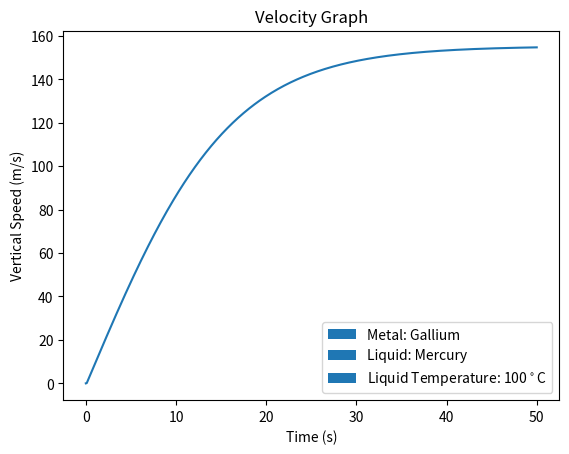

Write the Python code that produced this figure.
#/usr/bin/env python


from matplotlib import pyplot as plt 
import math
import matplotlib.patches as mpatches

metalName = 'Gallium'
liquidName = 'Mercury'
liquidTemp = '100' #in celcius

densityOfSphere = 5904 #in kg/m^3, our metal is GALLIUM!?!?
radius = 0.1 #sphere has teeny radius
area = math.pi * radius ** 2 # cross sectional area in m^2
aerodynamicCoef = 0.12 #tf is this?
airAtSeaLevel = 1.225 #density of air at sea level in Kg/m^3
gravity = 9.81 #m/s^2, acceleration of gravity
velocityArray = [] #empty array for later
densityOfLiquid = 13351 #kg/m^3
drag = 0.5 * aerodynamicCoef * densityOfLiquid * area #all-inclusive coeffecient?????????????????????????????????????????
timeStep = 0.1 #interval of time
totalDuration = 50 #seconds

#calculate volume of sphere 
volume = (4/3) * math.pi * (radius ** 3) # in kg

#calculate mass of sphere 
mass = densityOfSphere / volume

#choose our liquid since none given
#mercury!!!!!!!!!!!!!
#source: https://www.engineeringtoolbox.com/mercury-d_1002.html
#temp 100 degrees Celcius



#use this info to calculate buoyancy
buoyancy = volume * densityOfLiquid * gravity


#create list of all intervals of time
timeIntervals = []
for i in range(0, int(totalDuration * (1 / timeStep) + 1)): #weird math stuff, dw about it
    timeIntervals.append(round(i * (timeStep / 1), 7)) #weird math stuff, dw about it

#add the proper data to begin velocity data
velocityArray.append(0)
velocityArray.append(0.1)

#empty accelerations array
accelerationArray = []

#make calculations
for i in range(2, len(timeIntervals)):
    acceleration = gravity - ((drag + buoyancy) / mass) * velocityArray[i -1] ** 2
    accelerationArray.append(acceleration)
    velocityArray.append(velocityArray[i -1] + acceleration * timeStep)

#create graph and display in popup
plt.title("Velocity Graph") 
plt.ylabel("Vertical Speed (m/s)")
plt.xlabel("Time (s)")
plt.plot(timeIntervals, velocityArray)
metal = mpatches.Patch(label= "Metal: " + metalName)
liquid = mpatches.Patch(label= "Liquid: " + liquidName)
temp = mpatches.Patch(label= "Liquid Temperature: " + liquidTemp + '$^\circ$C')
plt.legend(handles=[metal, liquid, temp])
plt.show()
